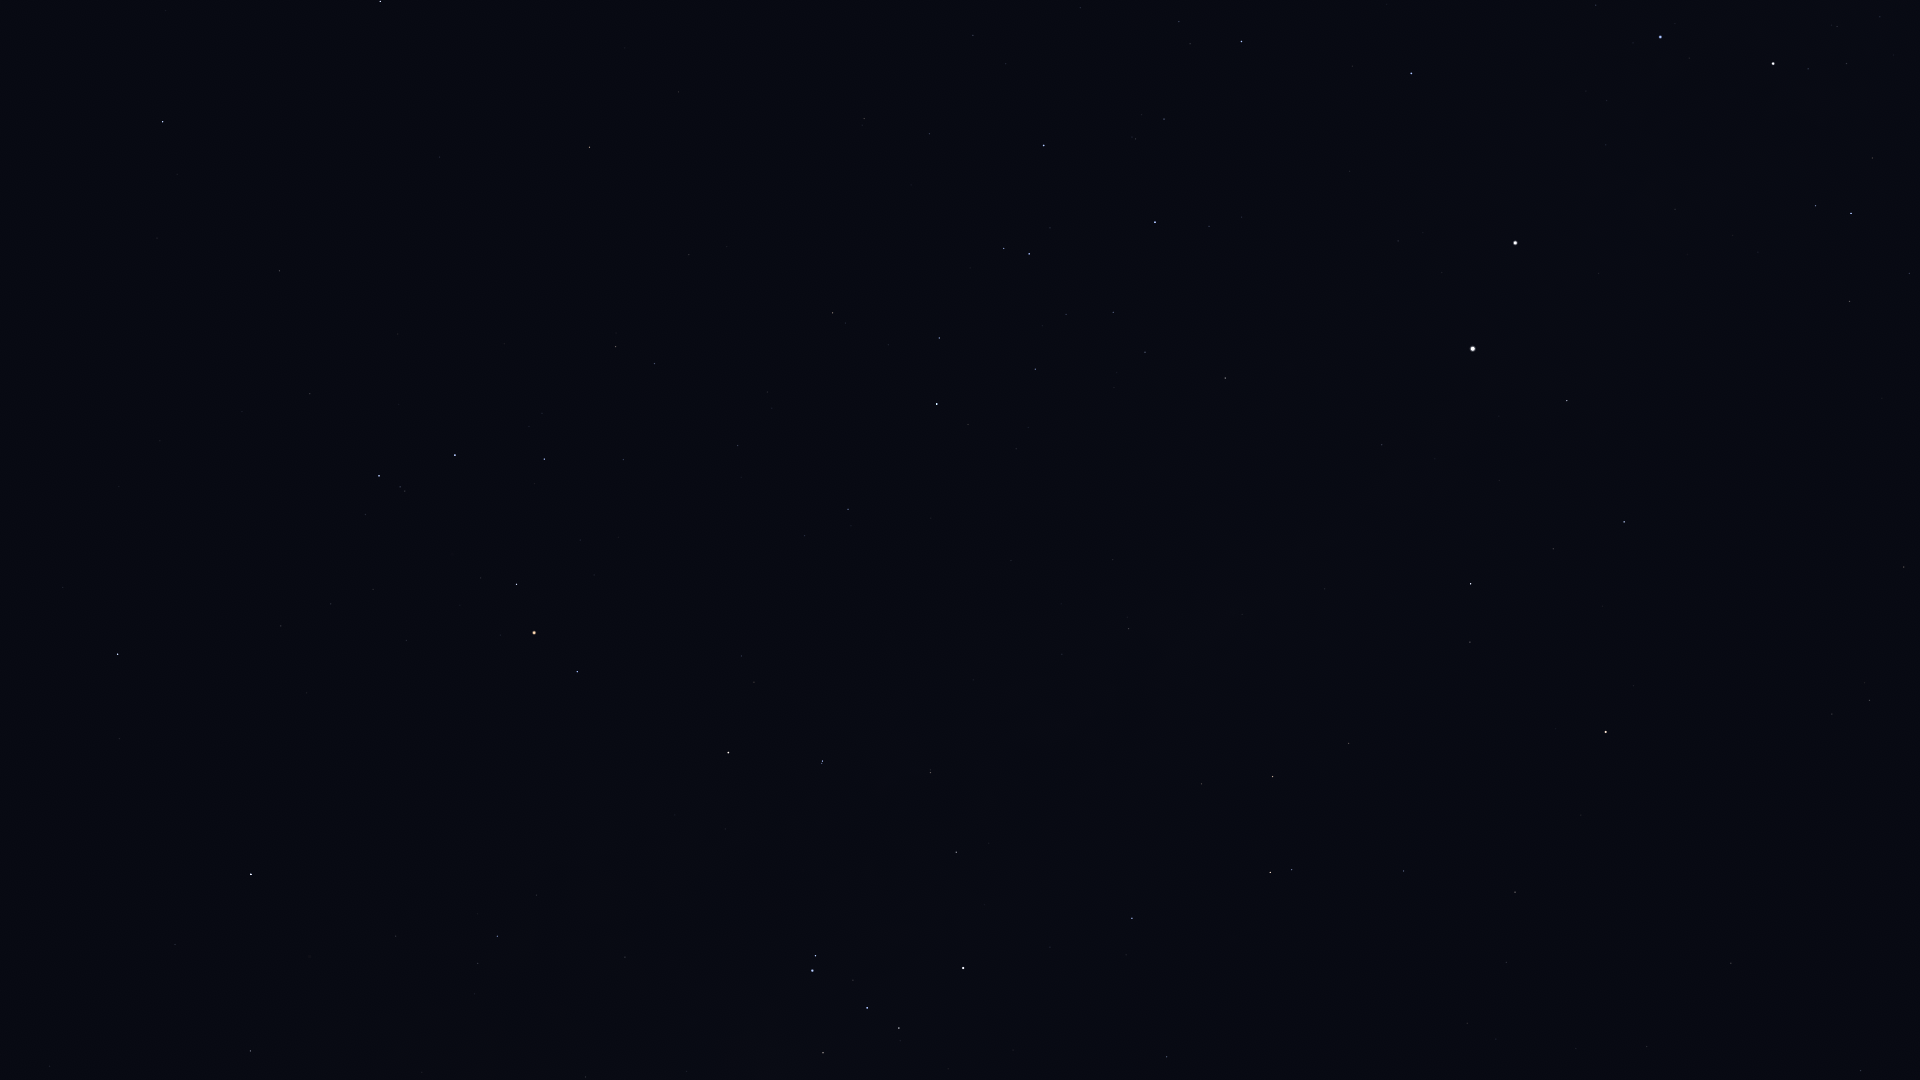

Source data for this figure (header and first rows):
Star_ID, Name, X, Y
60644, Tupã, 1791, 82
60718, Acrux, 1773, 64
61199, HIP 61199, 1909, 273
61585, HIP 61585, 1851, 213
62322, HIP 62322, 1816, 206
62434, Mimosa, 1660, 37
66657, HIP 66657, 1411, 73
68282, HIP 68282, 1179, 22
68702, Hadar, 1515, 243
70576, HIP 70576, 1136, 139
71352, HIP 71352, 1044, 145
71536, HIP 71536, 1209, 226
71681, Toliman, 1473, 349
71683, Rigil Kentaurus, 1473, 349
71860, HIP 71860, 1155, 222
71908, HIP 71908, 1567, 401
72370, HIP 72370, 1904, 567
72571, HIP 72571, 679, 92
72622, Zubenelgenubi, 380, 1
73714, Brachium, 590, 147
74395, HIP 74395, 1225, 378
74785, Zubeneschamali, 163, 122
74824, HIP 74824, 1382, 445
74946, HIP 74946, 1624, 522
75141, HIP 75141, 939, 338
75177, HIP 75177, 833, 313
75323, HIP 75323, 1389, 467
76297, HIP 76297, 937, 404
76333, Zubenelhakrabi, 279, 271
76351, Karaka, 1914, 633
76552, HIP 76552, 968, 424
77634, HIP 77634, 738, 445
77853, HIP 77853, 310, 394
77952, HIP 77952, 1471, 584
78104, Iklil, 623, 459
78265, Fang, 544, 459
78384, HIP 78384, 848, 509
78401, Dschubba, 455, 455
78639, HIP 78639, 1113, 559
78820, Acrab, 379, 476
78970, HIP 78970, 803, 539
79374, Jabbah, 365, 514
79431, Sharjah, 350, 517
79509, HIP 79509, 1242, 614
80000, HIP 80000, 1129, 629
80112, Alniyat, 516, 584
80582, HIP 80582, 1062, 654
80687, Timir, 197, 602
80763, Antares, 534, 633
81065, HIP 81065, 1869, 700
81266, Paikauhale, 577, 672
81852, HIP 81852, 1832, 714
82273, Atria, 1606, 732
82363, HIP 82363, 1349, 743
82396, Larawag, 728, 752
82514, Xamidimura, 822, 761
82545, Pipirima, 822, 763
82671, HIP 82671, 930, 770
83081, HIP 83081, 1273, 776
83547, Rapeto, 956, 817
... 24 more rows
